12-way image classification set "data" from GitHub (anmesh-vicky/Bilinear_Coord_Ebeam); label vocabulary: Centred, Hexagonal, Noise, Obilique, Rectangular, Square, centred, hexagonal, noise, oblique, rectangular, square.

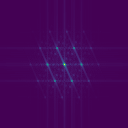
Label: Obilique

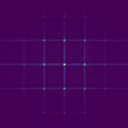
Label: Rectangular

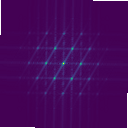
Label: Hexagonal

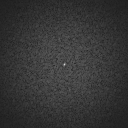
Label: noise

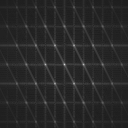
Label: hexagonal

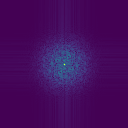
Label: Noise
